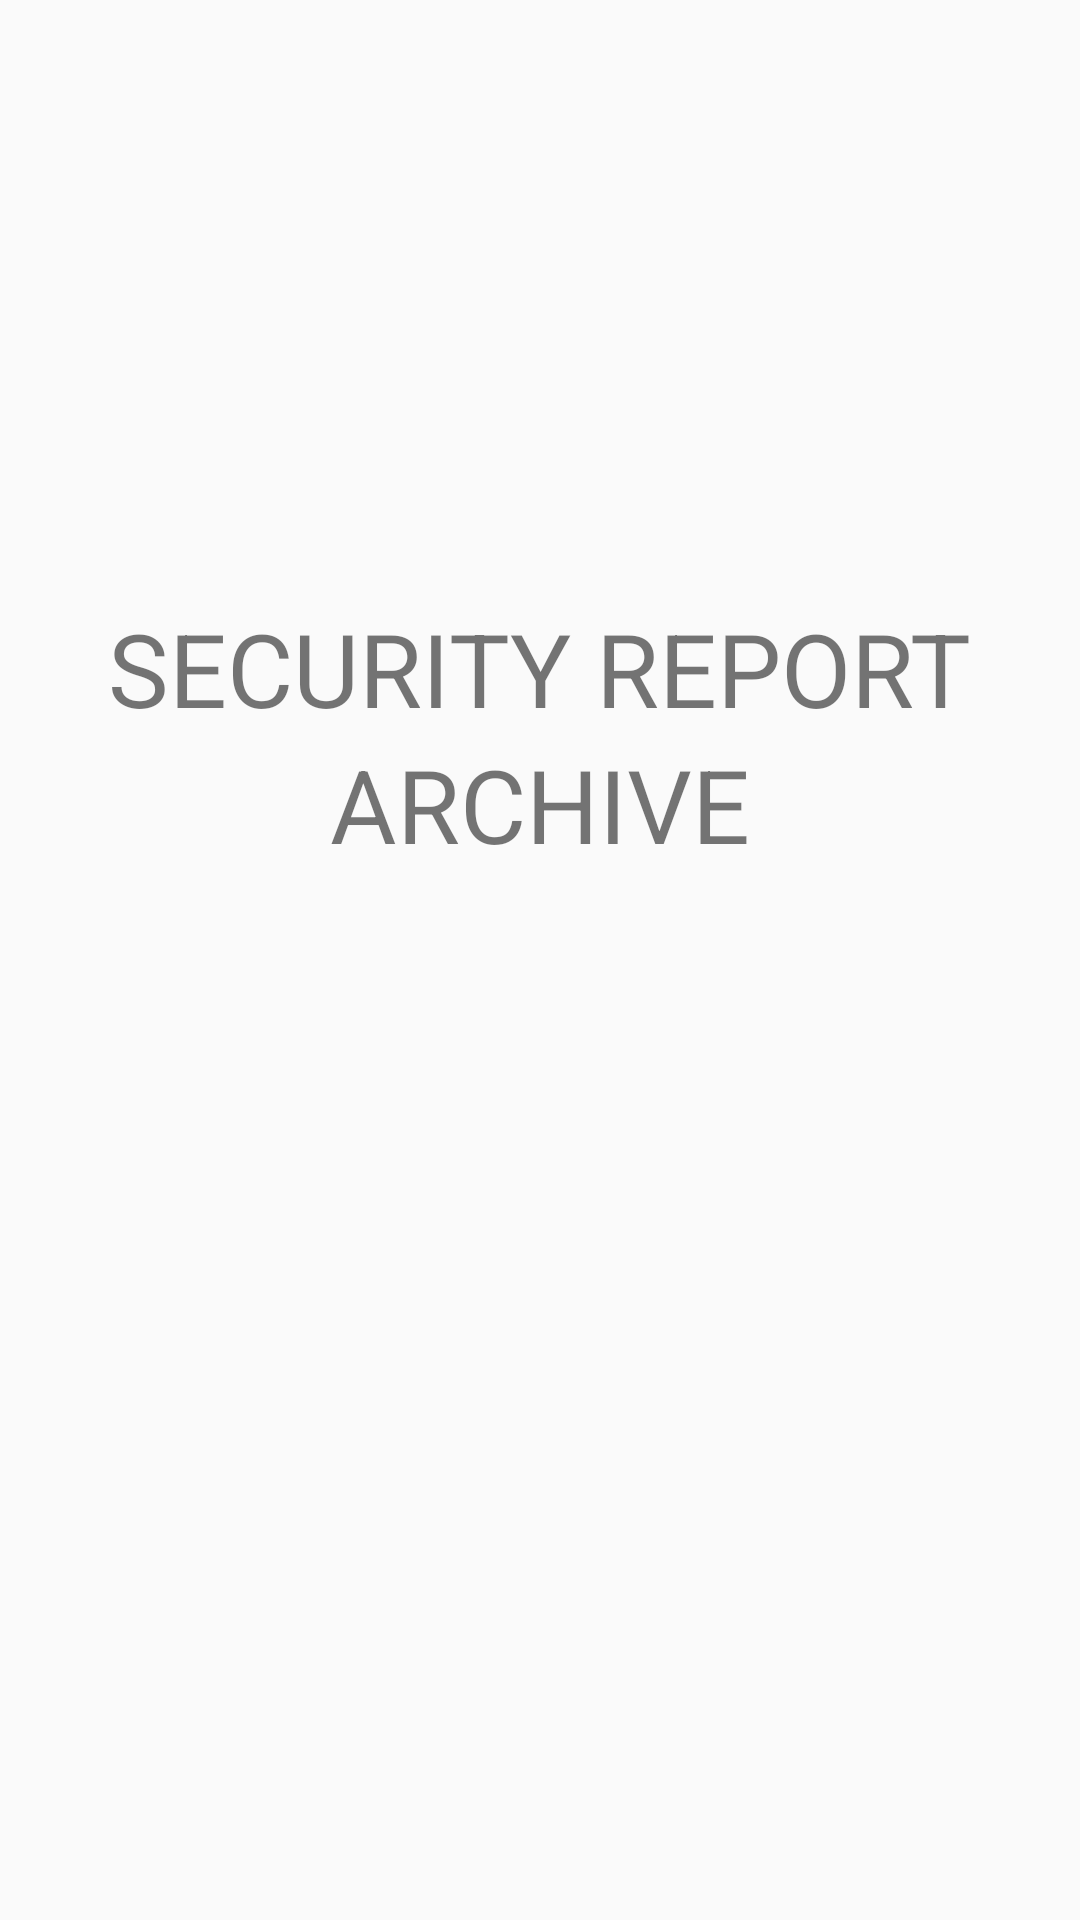

Android layout source for this screen:
<!-- AndroidManifest.xml: application theme AppTheme -->
<!-- res/layout/activity_splash.xml -->
<?xml version="1.0" encoding="utf-8"?>
<androidx.constraintlayout.widget.ConstraintLayout xmlns:android="http://schemas.android.com/apk/res/android"
    xmlns:app="http://schemas.android.com/apk/res-auto"
    xmlns:tools="http://schemas.android.com/tools"
    android:layout_width="match_parent"
    android:layout_height="match_parent"
    tools:context=".Splash">

    <TextView
        android:id="@+id/textView"
        android:layout_width="wrap_content"
        android:layout_height="wrap_content"
        android:layout_marginTop="200dp"
        android:text="SECURITY REPORT"
        android:textSize="34sp"
        app:layout_constraintEnd_toEndOf="parent"
        app:layout_constraintStart_toStartOf="parent"
        app:layout_constraintTop_toTopOf="parent" />

    <TextView
        android:id="@+id/textView2"
        android:layout_width="wrap_content"
        android:layout_height="wrap_content"
        android:text="ARCHIVE"
        android:textSize="34sp"
        app:layout_constraintEnd_toEndOf="parent"
        app:layout_constraintStart_toStartOf="parent"
        app:layout_constraintTop_toBottomOf="@+id/textView" />
</androidx.constraintlayout.widget.ConstraintLayout>
<!-- resources referenced by this layout -->
<resources>
  <style name="AppTheme" parent="Theme.AppCompat.Light.DarkActionBar">
          
          <item name="colorPrimary">@color/purple_500</item>
          <item name="colorPrimaryDark">@color/purple_500</item>
          <item name="colorAccent">@color/purple_500</item>
          <item name="windowActionBar">false</item>
          <item name="windowNoTitle">true</item>
      </style>
  <!-- not gathered from this repository: default colours our renderer supplied (Android Studio template values) -->
  <color name="purple_500">#FF6200EE</color>
</resources>
